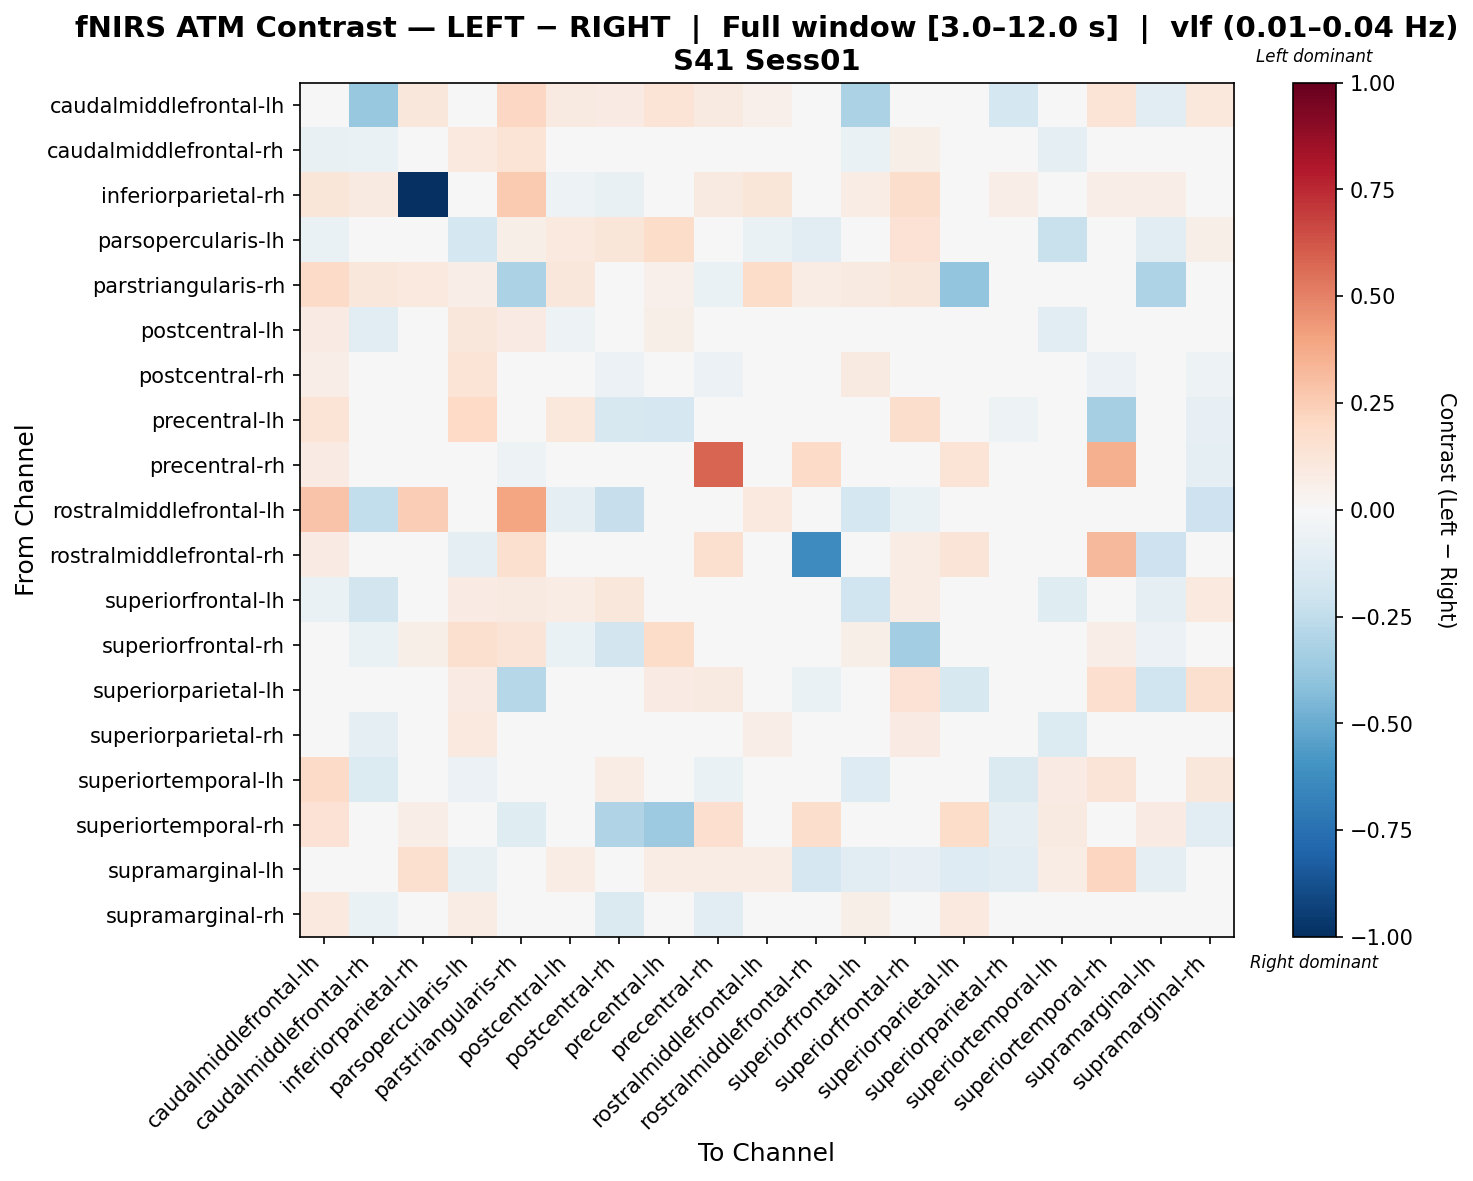

Values plotted in this chart, from the file beside it:
, caudalmiddlefrontal-lh, caudalmiddlefrontal-rh, inferiorparietal-rh, parsopercularis-lh, parstriangularis-rh, postcentral-lh, postcentral-rh, precentral-lh, precentral-rh, rostralmiddlefrontal-lh, rostralmiddlefrontal-rh, superiorfrontal-lh, superiorfrontal-rh, superiorparietal-lh, superiorparietal-rh, superiortemporal-lh, superiortemporal-rh, supramarginal-lh, supramarginal-rh
caudalmiddlefrontal-lh, 0.006107, -0.3761, 0.1121, -0.04484, 0.2105, 0.08979, 0.08404, 0.1375, 0.08636, 0.05309, 0.02015, -0.3128, -0.01472, 0.0, -0.1728, -0.005423, 0.1341, -0.1141, 0.1071
caudalmiddlefrontal-rh, -0.07703, -0.06273, 0.04908, 0.09742, 0.1358, 0.02264, 0.002162, -0.02285, -0.03715, -0.02077, 0.0, -0.06511, 0.05867, 0.0, -0.008414, -0.09122, -0.02202, 0.002019, 0.03952
inferiorparietal-rh, 0.1219, 0.08939, -1.0, 0.0, 0.2613, -0.05001, -0.07287, 0.0, 0.08871, 0.1219, 0.0, 0.0762, 0.1731, -0.01357, 0.0667, 0.0, 0.06858, 0.06858, 0.0
parsopercularis-lh, -0.06662, 0.01666, 0.0, -0.1783, 0.05663, 0.0966, 0.1199, 0.1799, 0.0, -0.06662, -0.1166, 0.01666, 0.1466, 0.03997, 0.03331, -0.2214, 0.0, -0.1166, 0.05996
parstriangularis-rh, 0.188, 0.1108, 0.1015, 0.06554, -0.3155, 0.1112, 0.009159, 0.05015, -0.06326, 0.1817, 0.07244, 0.08698, 0.1135, -0.3922, 0.0441, -0.03218, -0.03883, -0.3105, 0.01736
postcentral-lh, 0.07825, -0.1089, -0.003197, 0.1127, 0.08272, -0.0527, -0.04265, 0.05659, -0.02209, -0.0242, 0.0, 0.04497, -0.02049, 0.0, -0.02365, -0.1164, 0.04042, 0.01723, -0.01869
postcentral-rh, 0.06941, -0.04129, -0.01612, 0.1396, 0.00193, 0.01501, -0.06218, 0.02494, -0.06106, -0.002277, 0.0, 0.0916, -0.03537, 0.0, 0.01048, -0.02277, -0.06143, 0.0, -0.05048
precentral-lh, 0.1369, -0.0437, 0.0, 0.1999, 0.04724, 0.1048, -0.1629, -0.1655, 0.04301, 0.01871, 0.0, 0.01645, 0.1758, 0.04441, -0.05027, 0.02801, -0.3353, 0.02301, -0.08059
precentral-rh, 0.0835, -0.03396, 0.02474, 0.0, -0.05452, 0.01964, -0.04217, 0.03408, 0.5795, 0.03303, 0.1924, -0.02058, 0.008294, 0.1358, -0.03189, -0.04734, 0.3562, 0.01855, -0.08956
rostralmiddlefrontal-lh, 0.2845, -0.2426, 0.2498, -0.01841, 0.3963, -0.09944, -0.2294, -0.01125, -0.003401, 0.09484, 0.0, -0.1777, -0.06395, 0.0, 0.04133, -0.04054, 0.01095, 0.01405, -0.2051
rostralmiddlefrontal-rh, 0.08479, 0.0, 0.0, -0.09716, 0.1627, 0.0, 0.0, 0.0, 0.1627, 0.0, -0.6255, 0.0, 0.07419, 0.1271, 0.0, 0.0, 0.3217, -0.2105, 0.0
superiorfrontal-lh, -0.06351, -0.1804, 0.03385, 0.08379, 0.0926, 0.07542, 0.1164, 0.04011, -0.01296, -0.03239, 0.0, -0.2029, 0.07222, 0.0, 0.04504, -0.1237, 0.043, -0.08717, 0.1006
superiorfrontal-rh, 0.03888, -0.06921, 0.06126, 0.1593, 0.1254, -0.06552, -0.1818, 0.1856, 0.01844, -0.04458, 0.02964, 0.05874, -0.3514, 0.03458, 0.02722, -0.04085, 0.06916, -0.05784, 0.003
superiorparietal-lh, 0.0, 0.0, -0.02553, 0.0842, -0.2827, 0.0, 0.0, 0.0842, 0.09068, 0.0, -0.06654, 0.0, 0.1413, -0.159, 0.0, 0.0, 0.1684, -0.197, 0.1619
superiorparietal-rh, -0.01001, -0.09821, 0.03775, 0.09707, 0.04412, 0.006603, 0.02784, -0.03598, -0.04331, 0.06937, 0.0, 0.03416, 0.08317, 0.0, -0.0314, -0.1376, -0.03831, -0.04783, 0.0426
superiortemporal-lh, 0.1913, -0.1391, 0.0, -0.06045, -0.04564, -0.01092, 0.07642, 0.04226, -0.06391, -0.01053, 0.0, -0.1317, -0.04824, 0.0, -0.1432, 0.08205, 0.1283, 0.02288, 0.1105
superiortemporal-rh, 0.1452, -0.04665, 0.07023, 0.0, -0.1199, 0.04788, -0.2993, -0.3606, 0.1666, 0.02208, 0.1794, 0.0265, 0.03975, 0.1826, -0.09179, 0.08891, -0.02052, 0.08308, -0.1136
supramarginal-lh, -0.04247, 0.03091, 0.1597, -0.07687, 0.01261, 0.07035, 0.0, 0.07035, 0.07035, 0.07035, -0.1666, -0.1128, -0.08339, -0.1276, -0.1128, 0.07057, 0.2141, -0.08698, 0.0402
supramarginal-rh, 0.09916, -0.06411, 0.0, 0.07263, 0.009916, -0.02211, -0.1455, -0.004072, -0.1062, -0.005802, 0.002724, 0.06058, 0.02988, 0.09556, 0.00685, -0.04727, -0.02701, 0.01362, 0.03105
